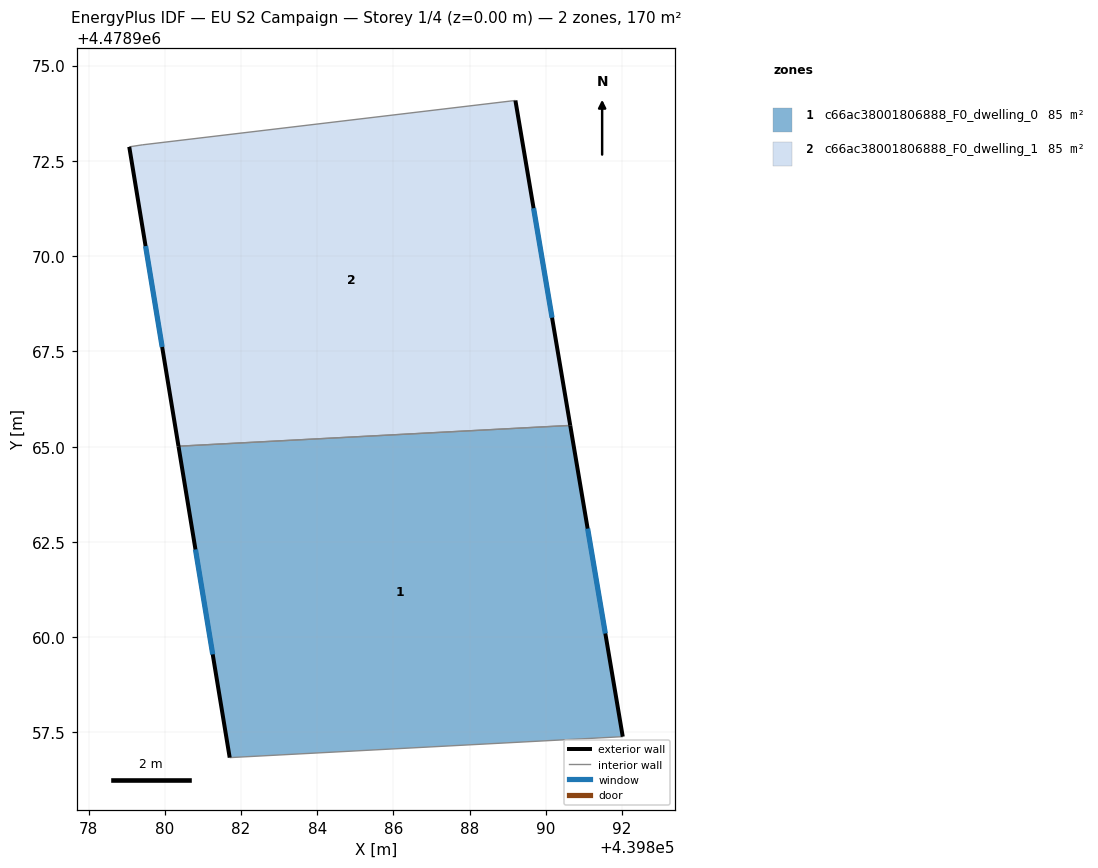
=== STOREY PLAN SPEC (per zone: floor XY polygon, exterior-wall plan segments, windows/doors) ===
zone 1: c66ac38001806888_F0_dwelling_0  (84.9 m²)
  floor: (439890.64, 4478965.56) (439892.02, 4478957.39) (439881.70, 4478956.84) (439880.36, 4478965.01)
  exterior wall: (439880.36, 4478965.01) – (439881.70, 4478956.84)  [8.3 m]
    window: (439880.80, 4478962.30) – (439881.26, 4478959.55)  [2.8 m²]
  exterior wall: (439892.02, 4478957.39) – (439890.64, 4478965.56)  [8.3 m]
    window: (439891.56, 4478960.10) – (439891.10, 4478962.85)  [2.8 m²]
  interior walls: 2
zone 2: c66ac38001806888_F0_dwelling_1  (84.9 m²)
  floor: (439889.20, 4478974.08) (439890.64, 4478965.56) (439880.36, 4478965.01) (439879.07, 4478972.87) (439879.41, 4478972.92)
  exterior wall: (439890.64, 4478965.56) – (439889.20, 4478974.08)  [8.6 m]
    window: (439890.16, 4478968.38) – (439889.68, 4478971.26)  [2.9 m²]
  exterior wall: (439879.07, 4478972.87) – (439880.36, 4478965.01)  [8.0 m]
    window: (439879.50, 4478970.26) – (439879.93, 4478967.62)  [2.7 m²]
  interior walls: 3

=== DERIVED (storey summary) ===
Building: EU S2 Campaign
Storey: 1 of 4  (floor level z = 0.00 m)
Storey gross floor area: 169.8 m²
Zones on this storey: 2
  - c66ac38001806888_F0_dwelling_0: floor 84.9 m²; exterior wall 16.6 m (49.7 m²); 2 window(s) 5.6 m²; WWR 11.4%
  - c66ac38001806888_F0_dwelling_1: floor 84.9 m²; exterior wall 16.6 m (49.8 m²); 2 window(s) 5.7 m²; WWR 11.4%
Zone adjacency (shared interzone walls):
  - c66ac38001806888_F0_dwelling_0 ↔ c66ac38001806888_F0_dwelling_1